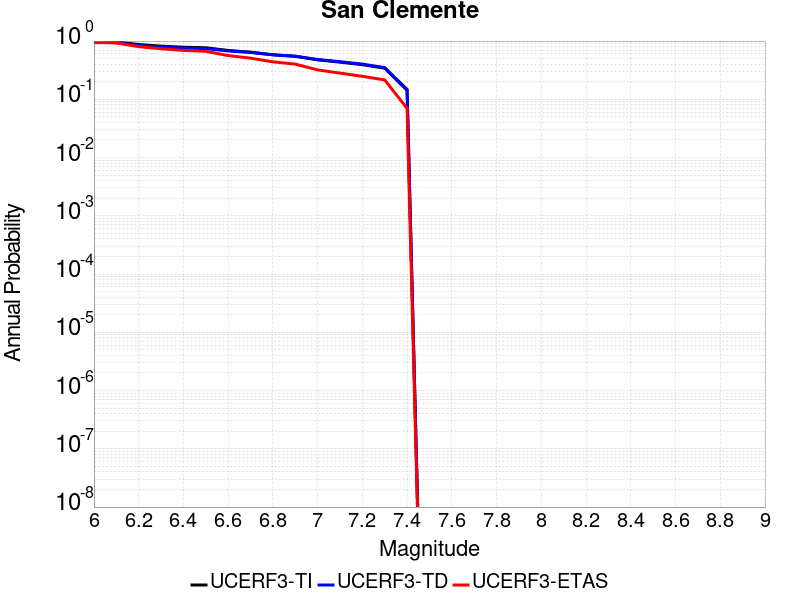

Data behind this chart, as committed beside it:
Magnitude, UCERF3-TI Prob, UCERF3-TD Prob, UCERF3-ETAS Prob
6.0, 0.9694, 0.942, 0.958
6.1, 0.9694, 0.942, 0.928
6.2, 0.872, 0.8333, 0.801
6.3, 0.8174, 0.7856, 0.738
6.4, 0.785, 0.7578, 0.691
6.5, 0.7669, 0.7419, 0.668
6.6, 0.6908, 0.6768, 0.563
6.7, 0.6453, 0.6377, 0.509
6.8, 0.5816, 0.5801, 0.44
6.9, 0.548, 0.5493, 0.402
7.0, 0.4762, 0.482, 0.32
7.1, 0.4348, 0.4426, 0.282
7.2, 0.3934, 0.4028, 0.248
7.3, 0.3418, 0.3503, 0.215
7.4, 0.143, 0.1479, 0.07
